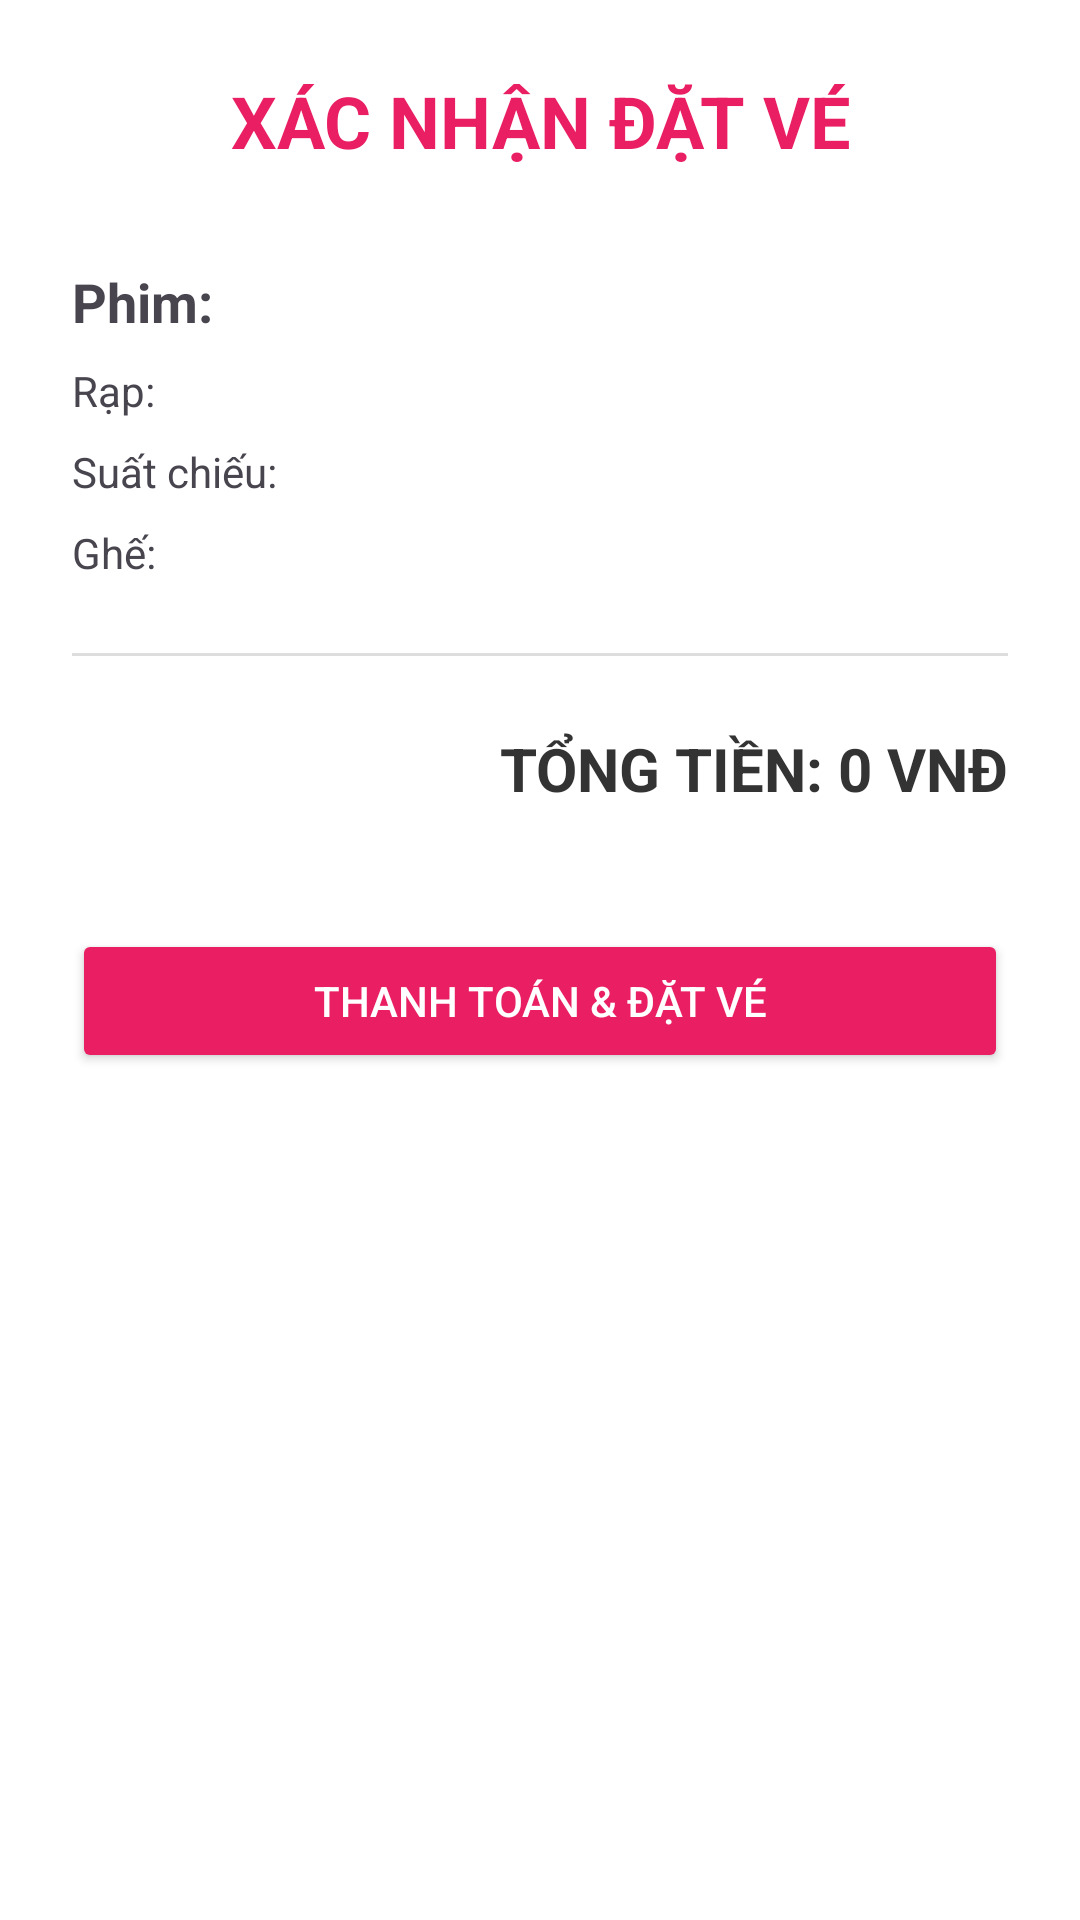

This screen was rendered from an Android layout file. Write that file and the resources it references.
<!-- AndroidManifest.xml: application theme Theme.BaiTap05 -->
<!-- res/layout/activity_confirmation.xml -->
<?xml version="1.0" encoding="utf-8"?>
<LinearLayout xmlns:android="http://schemas.android.com/apk/res/android"
    android:layout_width="match_parent"
    android:layout_height="match_parent"
    android:orientation="vertical"
    android:padding="24dp"
    android:background="#FFFFFF">

    <TextView
        android:layout_width="match_parent"
        android:layout_height="wrap_content"
        android:text="XÁC NHẬN ĐẶT VÉ"
        android:textSize="24sp"
        android:textStyle="bold"
        android:textColor="#E91E63"
        android:gravity="center"
        android:layout_marginBottom="32dp"/>

    <TextView
        android:id="@+id/tvConfMovie"
        android:layout_width="match_parent"
        android:layout_height="wrap_content"
        android:textSize="18sp"
        android:textStyle="bold"
        android:text="Phim: "
        android:layout_marginBottom="8dp"/>

    <TextView
        android:id="@+id/tvConfTheater"
        android:layout_width="match_parent"
        android:layout_height="wrap_content"
        android:text="Rạp: "
        android:layout_marginBottom="8dp"/>

    <TextView
        android:id="@+id/tvConfTime"
        android:layout_width="match_parent"
        android:layout_height="wrap_content"
        android:text="Suất chiếu: "
        android:layout_marginBottom="8dp"/>

    <TextView
        android:id="@+id/tvConfSeats"
        android:layout_width="match_parent"
        android:layout_height="wrap_content"
        android:text="Ghế: "
        android:layout_marginBottom="24dp"/>

    <View
        android:layout_width="match_parent"
        android:layout_height="1dp"
        android:background="#DDDDDD"
        android:layout_marginBottom="24dp"/>

    <TextView
        android:id="@+id/tvConfTotal"
        android:layout_width="match_parent"
        android:layout_height="wrap_content"
        android:text="TỔNG TIỀN: 0 VNĐ"
        android:textSize="20sp"
        android:textStyle="bold"
        android:textColor="#333333"
        android:gravity="end"
        android:layout_marginBottom="40dp"/>

    <Button
        android:id="@+id/btnFinalConfirm"
        android:layout_width="match_parent"
        android:layout_height="wrap_content"
        android:text="THANH TOÁN &amp; ĐẶT VÉ"
        android:backgroundTint="#E91E63"
        android:textColor="#FFFFFF"/>

</LinearLayout>
<!-- resources referenced by this layout -->
<resources>
  <style name="Theme.BaiTap05" parent="Base.Theme.BaiTap05" />
  <style name="Base.Theme.BaiTap05" parent="Theme.Material3.DayNight.NoActionBar">
          
          
      </style>
</resources>
